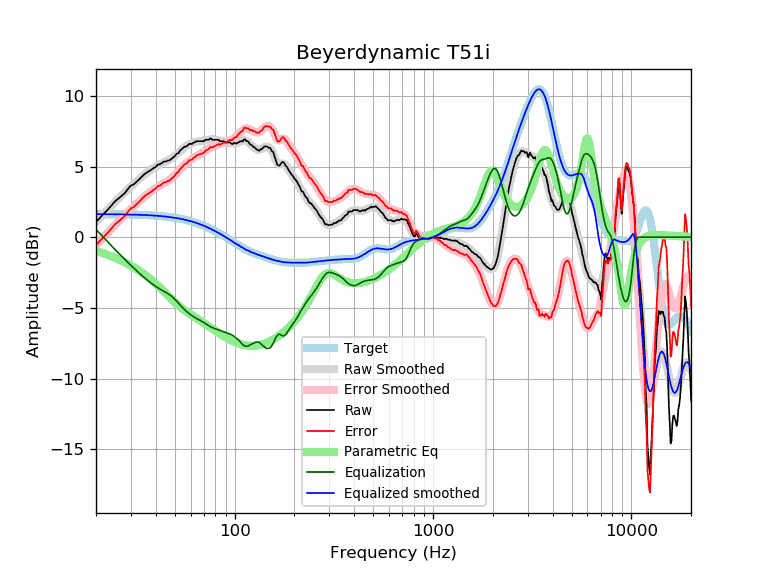

The data file committed next to this chart (first rows):
frequency, raw, error, smoothed, error_smoothed, equalization, parametric_eq, equalized_raw, equalized_smoothed, target
20, 1.08, -0.56, 1.08, -0.56, 0.56, -0.97, 1.64, 1.64, 1.64
21, 1.40, -0.24, 1.40, -0.24, 0.24, -1.06, 1.64, 1.64, 1.64
22, 1.70, 0.06, 1.70, 0.06, -0.06, -1.15, 1.64, 1.64, 1.64
23, 1.98, 0.35, 1.98, 0.35, -0.35, -1.25, 1.63, 1.63, 1.63
24, 2.27, 0.64, 2.26, 0.62, -0.62, -1.35, 1.64, 1.63, 1.63
25, 2.56, 0.93, 2.51, 0.88, -0.88, -1.45, 1.68, 1.63, 1.63
26, 2.75, 1.12, 2.75, 1.13, -1.13, -1.56, 1.62, 1.62, 1.62
27, 2.95, 1.33, 2.98, 1.36, -1.36, -1.67, 1.59, 1.62, 1.62
28, 3.14, 1.52, 3.20, 1.58, -1.58, -1.78, 1.56, 1.62, 1.62
29, 3.43, 1.82, 3.40, 1.79, -1.79, -1.89, 1.64, 1.61, 1.61
30, 3.66, 2.05, 3.59, 1.99, -1.99, -2.01, 1.67, 1.61, 1.61
31, 3.74, 2.14, 3.78, 2.18, -2.18, -2.12, 1.56, 1.60, 1.60
32, 3.93, 2.33, 3.95, 2.36, -2.36, -2.24, 1.57, 1.60, 1.60
33, 4.10, 2.51, 4.12, 2.53, -2.53, -2.37, 1.57, 1.59, 1.59
34, 4.29, 2.71, 4.28, 2.69, -2.69, -2.49, 1.60, 1.58, 1.58
35, 4.46, 2.88, 4.42, 2.85, -2.85, -2.62, 1.61, 1.58, 1.58
36, 4.58, 3.01, 4.56, 2.99, -2.99, -2.75, 1.59, 1.57, 1.57
37, 4.68, 3.12, 4.69, 3.13, -3.13, -2.88, 1.55, 1.56, 1.56
38, 4.78, 3.23, 4.80, 3.25, -3.25, -3.01, 1.53, 1.55, 1.55
39, 4.90, 3.36, 4.91, 3.37, -3.37, -3.15, 1.53, 1.54, 1.54
40, 4.98, 3.45, 5.01, 3.48, -3.48, -3.28, 1.50, 1.53, 1.53
41, 5.15, 3.63, 5.09, 3.57, -3.57, -3.42, 1.57, 1.52, 1.52
42, 5.16, 3.65, 5.17, 3.66, -3.66, -3.56, 1.49, 1.51, 1.51
43, 5.26, 3.77, 5.24, 3.75, -3.75, -3.70, 1.51, 1.49, 1.49
44, 5.36, 3.88, 5.30, 3.83, -3.83, -3.84, 1.53, 1.48, 1.48
45, 5.36, 3.89, 5.37, 3.90, -3.90, -3.97, 1.46, 1.46, 1.46
46, 5.43, 3.98, 5.43, 3.98, -3.98, -4.11, 1.44, 1.45, 1.45
47, 5.45, 4.02, 5.50, 4.07, -4.07, -4.24, 1.38, 1.43, 1.43
48, 5.55, 4.13, 5.58, 4.17, -4.17, -4.36, 1.38, 1.42, 1.42
49, 5.64, 4.24, 5.67, 4.28, -4.28, -4.49, 1.36, 1.40, 1.40
50, 5.75, 4.37, 5.77, 4.39, -4.39, -4.60, 1.35, 1.38, 1.38
51, 5.92, 4.56, 5.88, 4.52, -4.52, -4.71, 1.40, 1.36, 1.36
52, 5.95, 4.61, 5.99, 4.65, -4.65, -4.82, 1.30, 1.34, 1.34
53, 6.13, 4.81, 6.10, 4.78, -4.78, -4.91, 1.35, 1.32, 1.32
54, 6.23, 4.94, 6.20, 4.91, -4.91, -5.01, 1.32, 1.29, 1.29
55, 6.32, 5.05, 6.30, 5.03, -5.03, -5.09, 1.29, 1.27, 1.27
56, 6.42, 5.17, 6.38, 5.13, -5.13, -5.17, 1.29, 1.25, 1.25
57, 6.42, 5.20, 6.45, 5.23, -5.23, -5.25, 1.19, 1.22, 1.22
58, 6.51, 5.31, 6.52, 5.32, -5.32, -5.32, 1.19, 1.19, 1.19
59, 6.61, 5.44, 6.57, 5.41, -5.41, -5.39, 1.20, 1.17, 1.17
60, 6.61, 5.47, 6.62, 5.48, -5.48, -5.46, 1.13, 1.14, 1.14
61, 6.61, 5.50, 6.66, 5.55, -5.55, -5.53, 1.06, 1.11, 1.11
62, 6.71, 5.63, 6.70, 5.62, -5.62, -5.59, 1.09, 1.08, 1.08
63, 6.71, 5.66, 6.73, 5.68, -5.68, -5.65, 1.03, 1.05, 1.05
64, 6.80, 5.78, 6.75, 5.73, -5.73, -5.72, 1.06, 1.02, 1.02
65, 6.80, 5.81, 6.77, 5.79, -5.79, -5.78, 1.01, 0.99, 0.99
66, 6.80, 5.85, 6.79, 5.84, -5.84, -5.84, 0.96, 0.95, 0.95
67, 6.80, 5.88, 6.80, 5.88, -5.88, -5.90, 0.91, 0.92, 0.92
68, 6.80, 5.91, 6.82, 5.93, -5.93, -5.96, 0.87, 0.88, 0.88
69, 6.80, 5.95, 6.83, 5.98, -5.98, -6.01, 0.82, 0.85, 0.85
70, 6.80, 5.99, 6.85, 6.04, -6.04, -6.07, 0.76, 0.81, 0.81
71, 6.90, 6.12, 6.87, 6.09, -6.09, -6.13, 0.81, 0.78, 0.78
72, 6.90, 6.16, 6.89, 6.15, -6.15, -6.19, 0.75, 0.74, 0.74
73, 6.90, 6.20, 6.91, 6.20, -6.20, -6.25, 0.70, 0.70, 0.70
74, 6.90, 6.24, 6.92, 6.26, -6.26, -6.30, 0.64, 0.66, 0.66
75, 6.99, 6.36, 6.93, 6.31, -6.31, -6.36, 0.68, 0.62, 0.62
76, 6.99, 6.40, 6.93, 6.35, -6.35, -6.41, 0.64, 0.59, 0.59
77, 6.90, 6.35, 6.93, 6.39, -6.39, -6.47, 0.51, 0.55, 0.55
78, 6.90, 6.39, 6.93, 6.42, -6.42, -6.52, 0.48, 0.51, 0.51
79, 6.90, 6.43, 6.92, 6.45, -6.45, -6.57, 0.45, 0.47, 0.47
... 553 more rows
